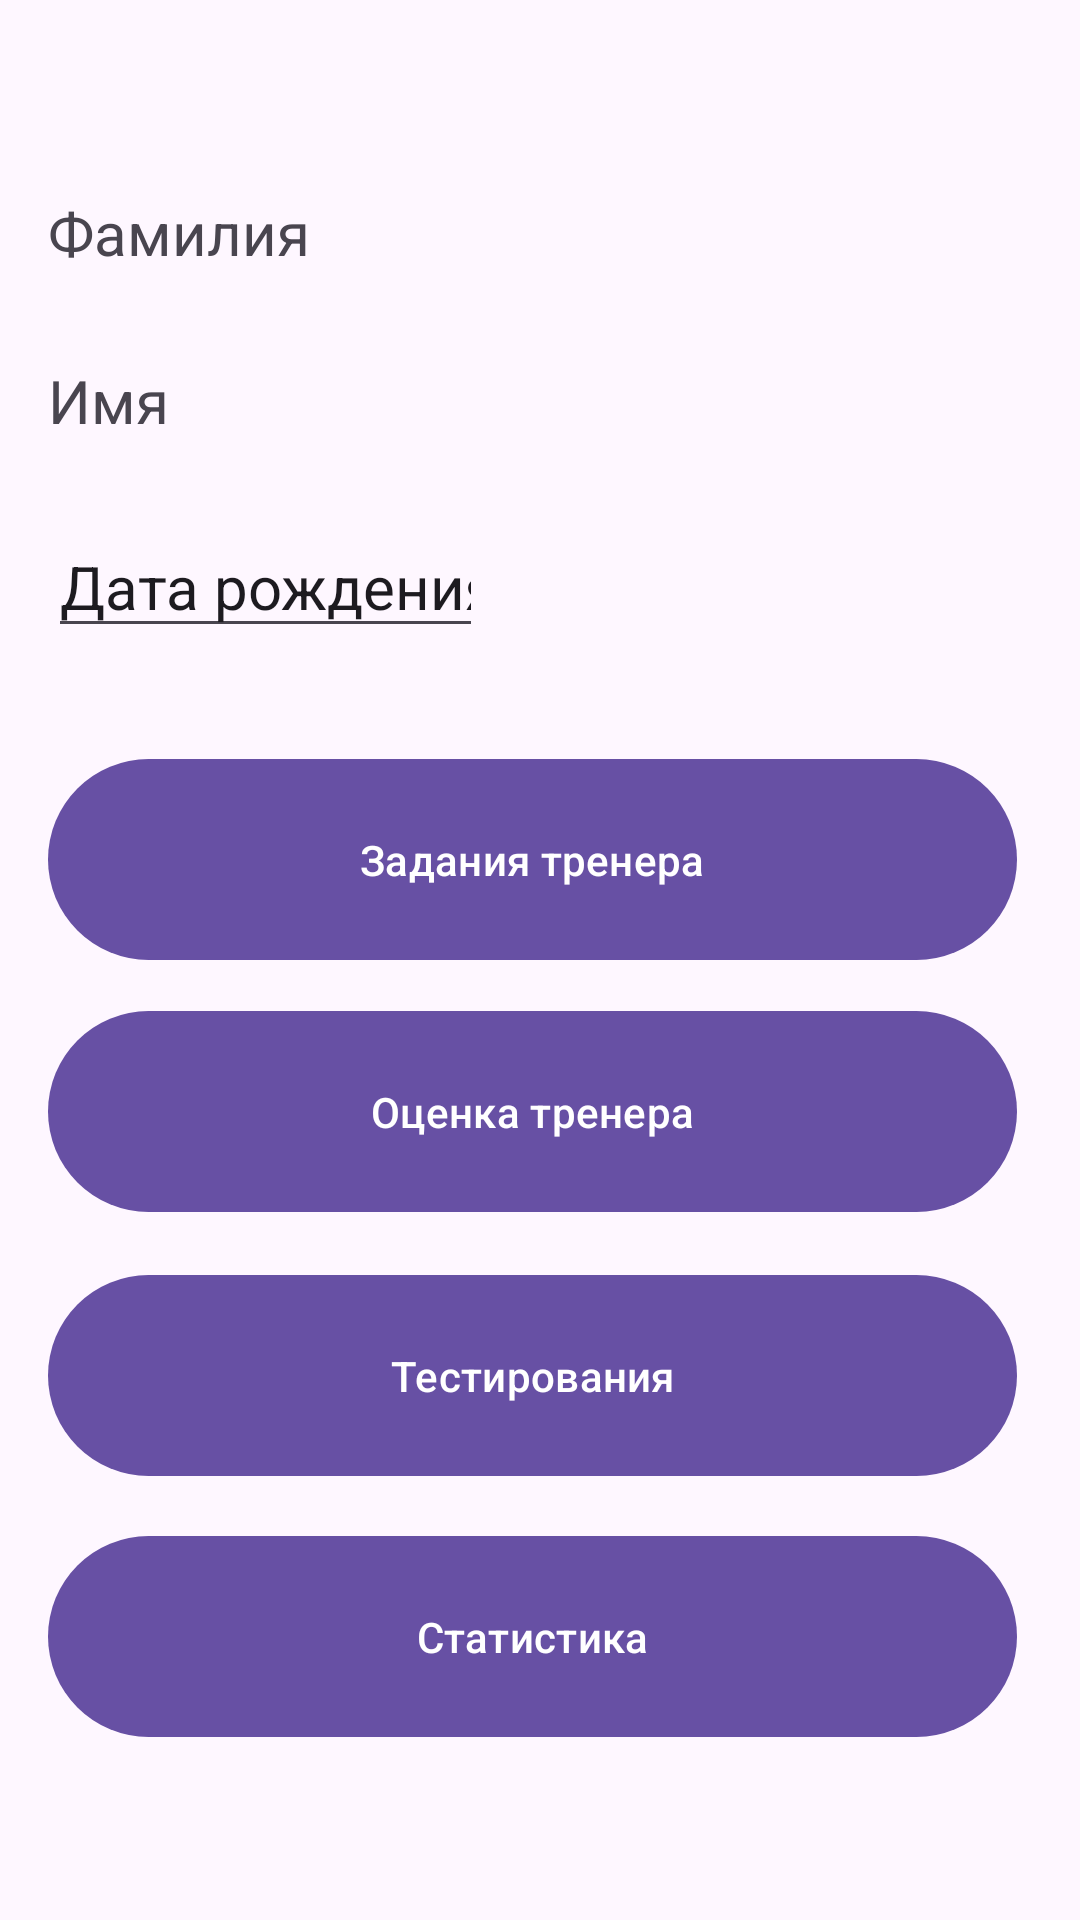

Here is an Android app screen rendered from its layout file. Give the layout XML and the strings, colors and styles it references.
<!-- AndroidManifest.xml: activity theme Theme.YouthSportSchoolApplication.NoActionBar -->
<!-- res/layout/main.xml -->
<?xml version="1.0" encoding="utf-8"?>

<androidx.constraintlayout.widget.ConstraintLayout xmlns:android="http://schemas.android.com/apk/res/android"
    xmlns:app="http://schemas.android.com/apk/res-auto"
    xmlns:tools="http://schemas.android.com/tools"
    android:layout_width="match_parent"
    android:layout_height="match_parent"
    android:layout_gravity="center"
    tools:context=".MainActivity">

    <TextView
        android:id="@+id/surnameTextView"
        android:layout_width="145dp"
        android:layout_height="wrap_content"
        android:text="Фамилия"
        android:textSize="20sp"
        app:layout_constraintBottom_toTopOf="@+id/coachTasksButton"
        app:layout_constraintEnd_toEndOf="parent"
        app:layout_constraintHorizontal_bias="0.074"
        app:layout_constraintStart_toStartOf="parent"
        app:layout_constraintTop_toTopOf="@+id/photoImageView"
        app:layout_constraintVertical_bias="0.0" />

    <TextView
        android:id="@+id/nameTextView"
        android:layout_width="145dp"
        android:layout_height="wrap_content"
        android:layout_marginTop="56dp"
        android:text="Имя"
        android:textSize="20sp"
        app:layout_constraintEnd_toEndOf="parent"
        app:layout_constraintHorizontal_bias="0.074"
        app:layout_constraintStart_toStartOf="parent"
        app:layout_constraintTop_toTopOf="@+id/photoImageView" />

    <EditText
        android:id="@+id/birthDateEditTextDate"
        android:layout_width="145dp"
        android:layout_height="wrap_content"
        android:layout_marginTop="108dp"
        android:ems="10"
        android:inputType="date"
        android:text="Дата рождения"
        android:textSize="20sp"
        app:layout_constraintEnd_toEndOf="parent"
        app:layout_constraintHorizontal_bias="0.074"
        app:layout_constraintStart_toStartOf="parent"
        app:layout_constraintTop_toTopOf="@+id/photoImageView" />

    <ImageView
        android:id="@+id/photoImageView"
        android:layout_width="144dp"
        android:layout_height="157dp"
        android:layout_marginBottom="25dp"
        app:layout_constraintBottom_toTopOf="@+id/coachTasksButton"
        app:layout_constraintEnd_toEndOf="parent"
        app:layout_constraintHorizontal_bias="0.596"
        app:layout_constraintStart_toEndOf="@+id/nameTextView"
        app:layout_constraintTop_toTopOf="parent"
        app:layout_constraintVertical_bias="0.955"
        tools:srcCompat="@tools:sample/avatars" />

    <Button
        android:id="@+id/coachTasksButton"
        android:layout_width="323dp"
        android:layout_height="75dp"
        android:layout_marginBottom="316dp"
        android:text="Задания тренера"
        app:layout_constraintBottom_toBottomOf="parent"
        app:layout_constraintEnd_toEndOf="parent"
        app:layout_constraintHorizontal_bias="0.432"
        app:layout_constraintStart_toStartOf="parent" />

    <Button
        android:id="@+id/testsButton"
        android:layout_width="323dp"
        android:layout_height="75dp"
        android:layout_marginBottom="144dp"
        android:text="Тестирования"
        app:layout_constraintBottom_toBottomOf="parent"
        app:layout_constraintEnd_toEndOf="parent"
        app:layout_constraintHorizontal_bias="0.432"
        app:layout_constraintStart_toStartOf="parent" />

    <Button
        android:id="@+id/statsButton"
        android:layout_width="323dp"
        android:layout_height="75dp"
        android:text="Статистика"
        app:layout_constraintBottom_toBottomOf="parent"
        app:layout_constraintEnd_toEndOf="parent"
        app:layout_constraintHorizontal_bias="0.432"
        app:layout_constraintStart_toStartOf="parent"
        app:layout_constraintTop_toBottomOf="@+id/testsButton"
        app:layout_constraintVertical_bias="0.173" />

    <Button
        android:id="@+id/coachGradeButton"
        android:layout_width="323dp"
        android:layout_height="75dp"
        android:layout_marginBottom="232dp"
        android:text="Оценка тренера"
        app:layout_constraintBottom_toBottomOf="parent"
        app:layout_constraintEnd_toEndOf="parent"
        app:layout_constraintHorizontal_bias="0.432"
        app:layout_constraintStart_toStartOf="parent" />

</androidx.constraintlayout.widget.ConstraintLayout>
<!-- resources referenced by this layout -->
<resources>
  <style name="Theme.YouthSportSchoolApplication.NoActionBar">
          <item name="windowActionBar">false</item>
          <item name="windowNoTitle">true</item>
      </style>
</resources>
